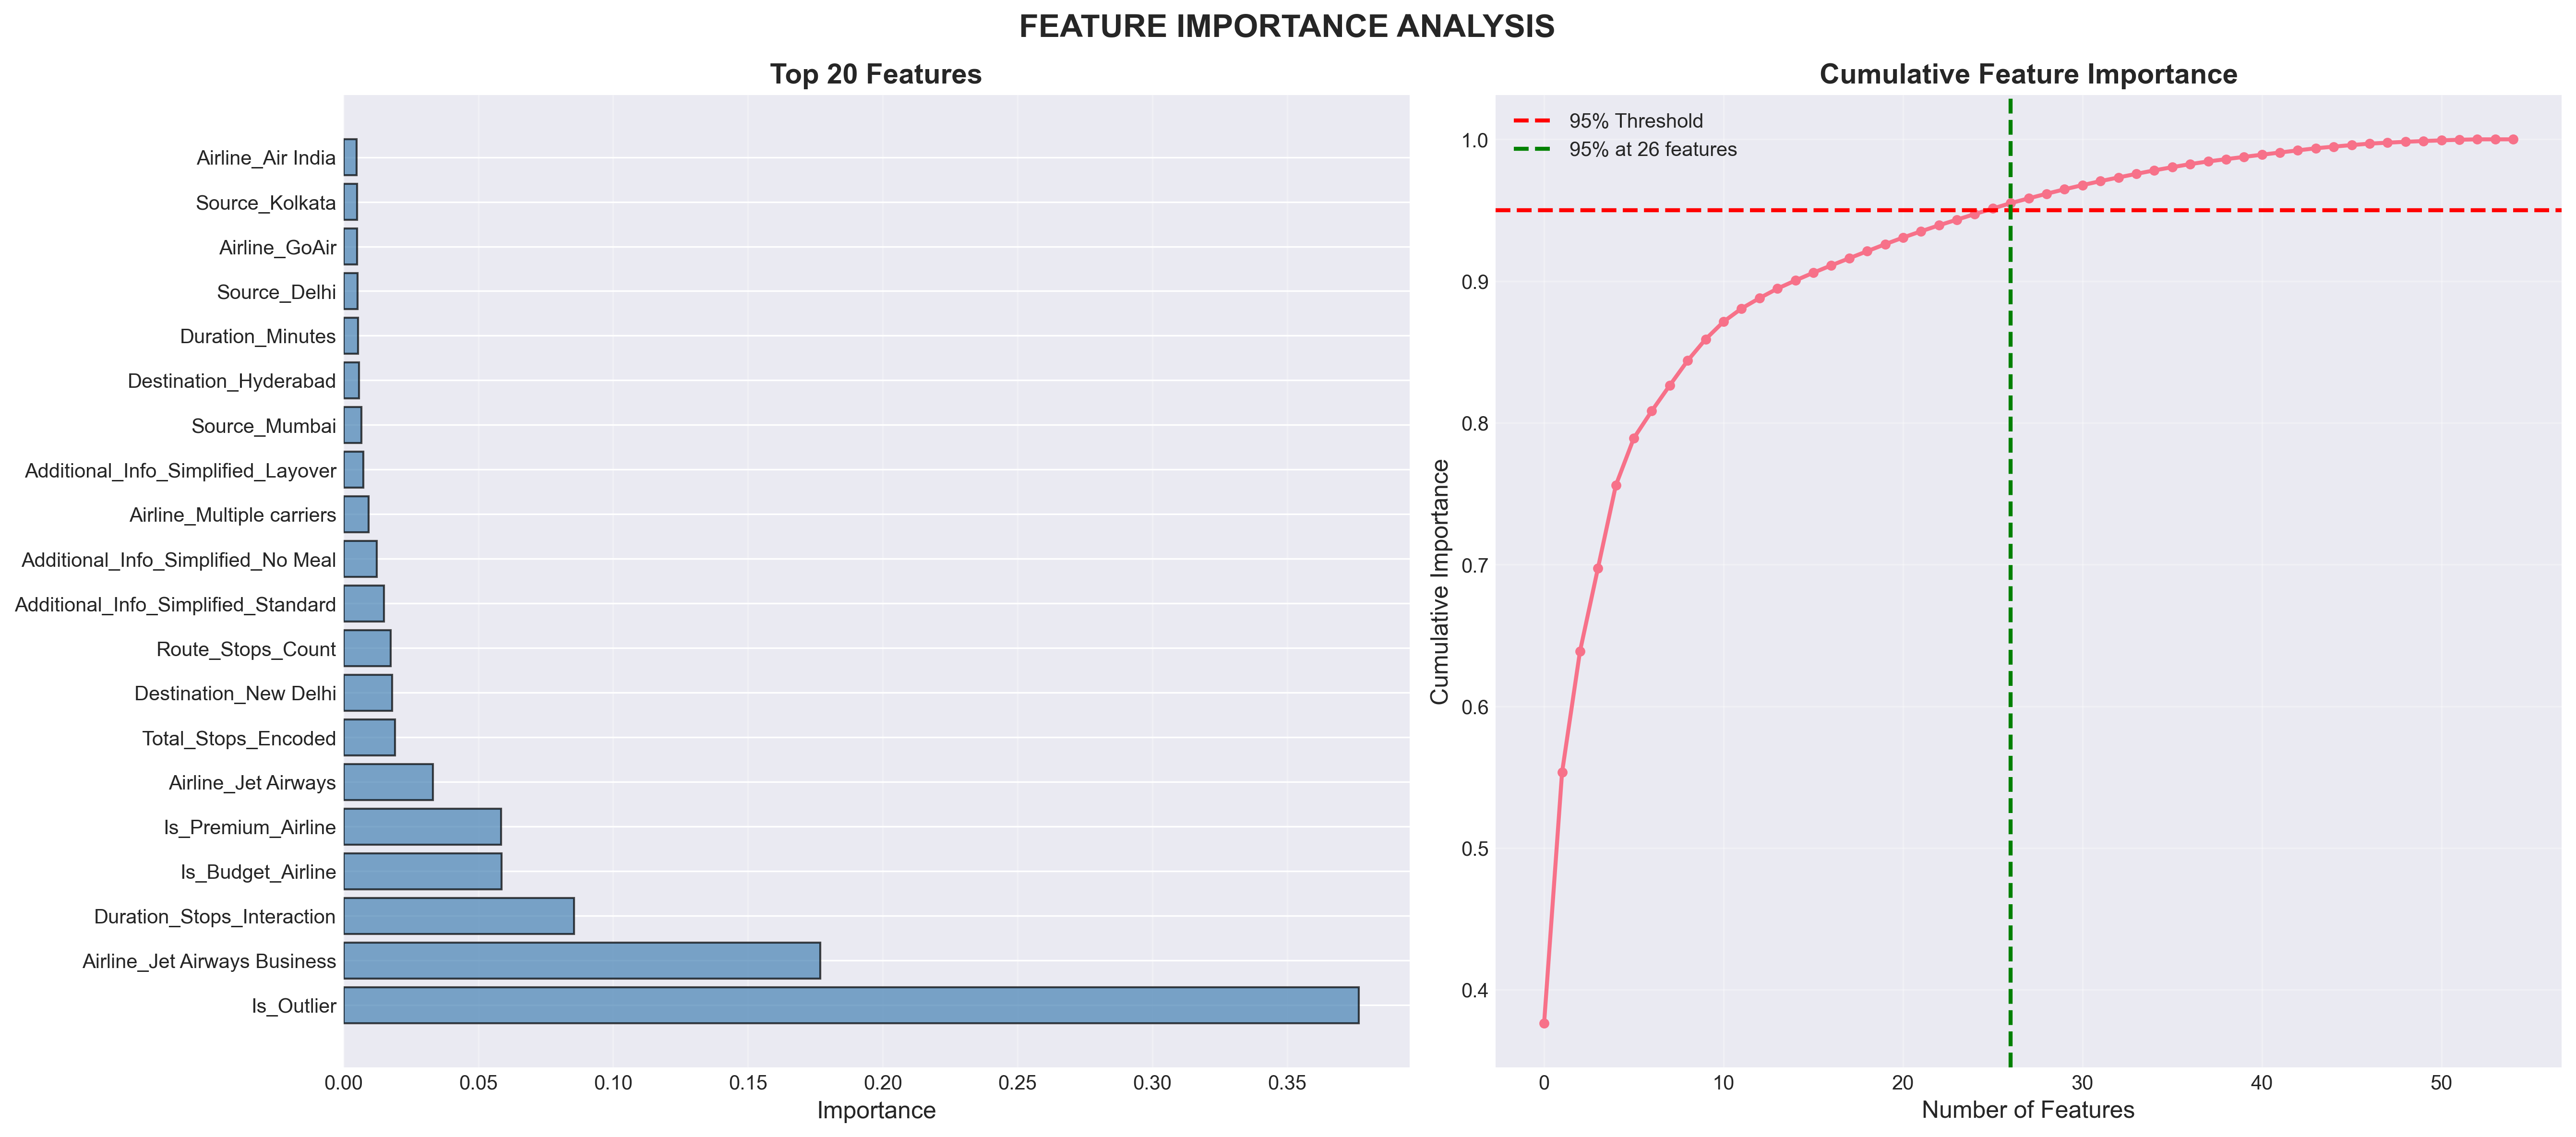

Data behind this chart, as committed beside it:
Feature, Importance
Is_Outlier, 0.3765
Airline_Jet Airways Business, 0.1769
Duration_Stops_Interaction, 0.08546
Is_Budget_Airline, 0.05865
Is_Premium_Airline, 0.05854
Airline_Jet Airways, 0.0332
Total_Stops_Encoded, 0.01916
Destination_New Delhi, 0.01801
Route_Stops_Count, 0.0175
Additional_Info_Simplified_Standard, 0.01509
Additional_Info_Simplified_No Meal, 0.01238
Airline_Multiple carriers, 0.009273
Additional_Info_Simplified_Layover, 0.007318
Source_Mumbai, 0.006715
Destination_Hyderabad, 0.005725
Duration_Minutes, 0.005477
Source_Delhi, 0.005178
Airline_GoAir, 0.005033
Source_Kolkata, 0.004971
Airline_Air India, 0.004914
Airline_Vistara, 0.004723
Duration_Per_Stop, 0.004392
Is_Holiday_Season, 0.004249
Journey_Month, 0.003992
Destination_Cochin, 0.003936
Airline_IndiGo, 0.003924
Duration_Hours, 0.003789
Dep_Time_Category_Morning (06:00-12:00), 0.003375
Dep_Hour_Category_Late Night, 0.003252
Dep_Time_Category_Evening/Night (18:00-2…, 0.003134
Airline_SpiceJet, 0.002959
Journey_Day, 0.00281
Dep_Hour_Category_Evening, 0.00259
Is_Long_Haul, 0.00254
Dep_Hour_Category_Early Morning, 0.002468
Destination_Kolkata, 0.002233
Dep_Hour_Category_Morning, 0.002188
Dep_Minute, 0.001865
Source_Chennai, 0.001611
Dep_Time_Category_Early Morning (00:00-0…, 0.00161
Dep_Hour, 0.001542
Airline_Multiple carriers Premium econom…, 0.00154
Is_Peak_Time, 0.00152
Journey_DayOfWeek, 0.001474
Is_Weekend, 0.001165
Dep_Hour_Category_Night, 0.001098
Weekend_Peak_Interaction, 0.001012
Duration_Category_Medium (5-10h), 0.0006642
Airline_Vistara Premium economy, 0.000642
Destination_Delhi, 0.0005312
Duration_Category_Very Long (>15h), 0.0004711
Airline_Trujet, 0.000428
Duration_Category_Short (2-5h), 0.0003002
Route_Stops_Match, 0.0
Duration_Category_Very Short (<2h), 0.0
